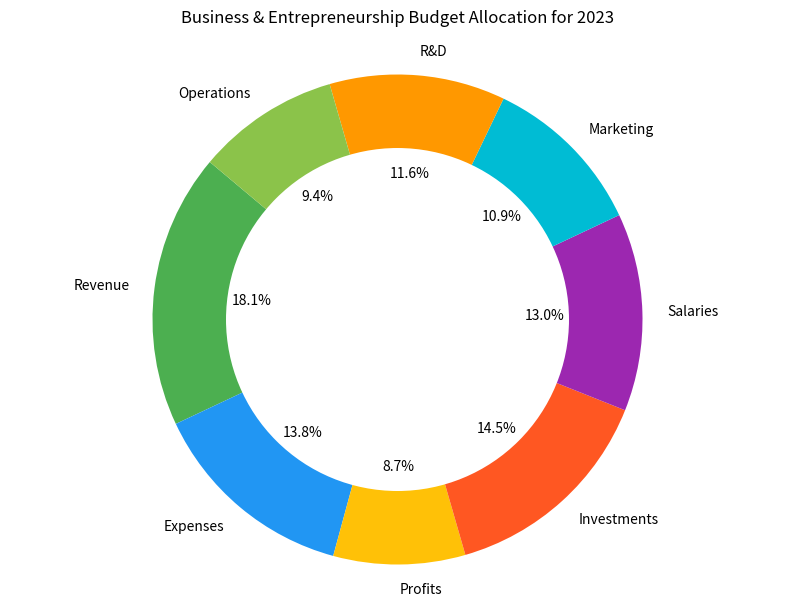

Here is the Python script that generated this plot:

import matplotlib.pyplot as plt

# Data to plot
categories = ['Revenue', 'Expenses', 'Profits', 'Investments', 'Salaries', 'Marketing', 'R&D', 'Operations']
values = [250, 190, 120, 200, 180, 150, 160, 130]
colors = ['#4CAF50', '#2196F3', '#FFC107', '#FF5722', '#9C27B0', '#00BCD4', '#FF9800', '#8BC34A']

# Create pie chart
plt.figure(figsize=(10, 7))
plt.pie(values, labels=categories, colors=colors, autopct='%1.1f%%', startangle=140)

# Draw a circle at the center of pie to make it look like a donut
centre_circle = plt.Circle((0,0),0.70,fc='white')
fig = plt.gcf()
fig.gca().add_artist(centre_circle)

plt.axis('equal')  # Equal aspect ratio ensures that pie is drawn as a circle.
plt.title('Business & Entrepreneurship Budget Allocation for 2023', pad=20)
plt.show()
